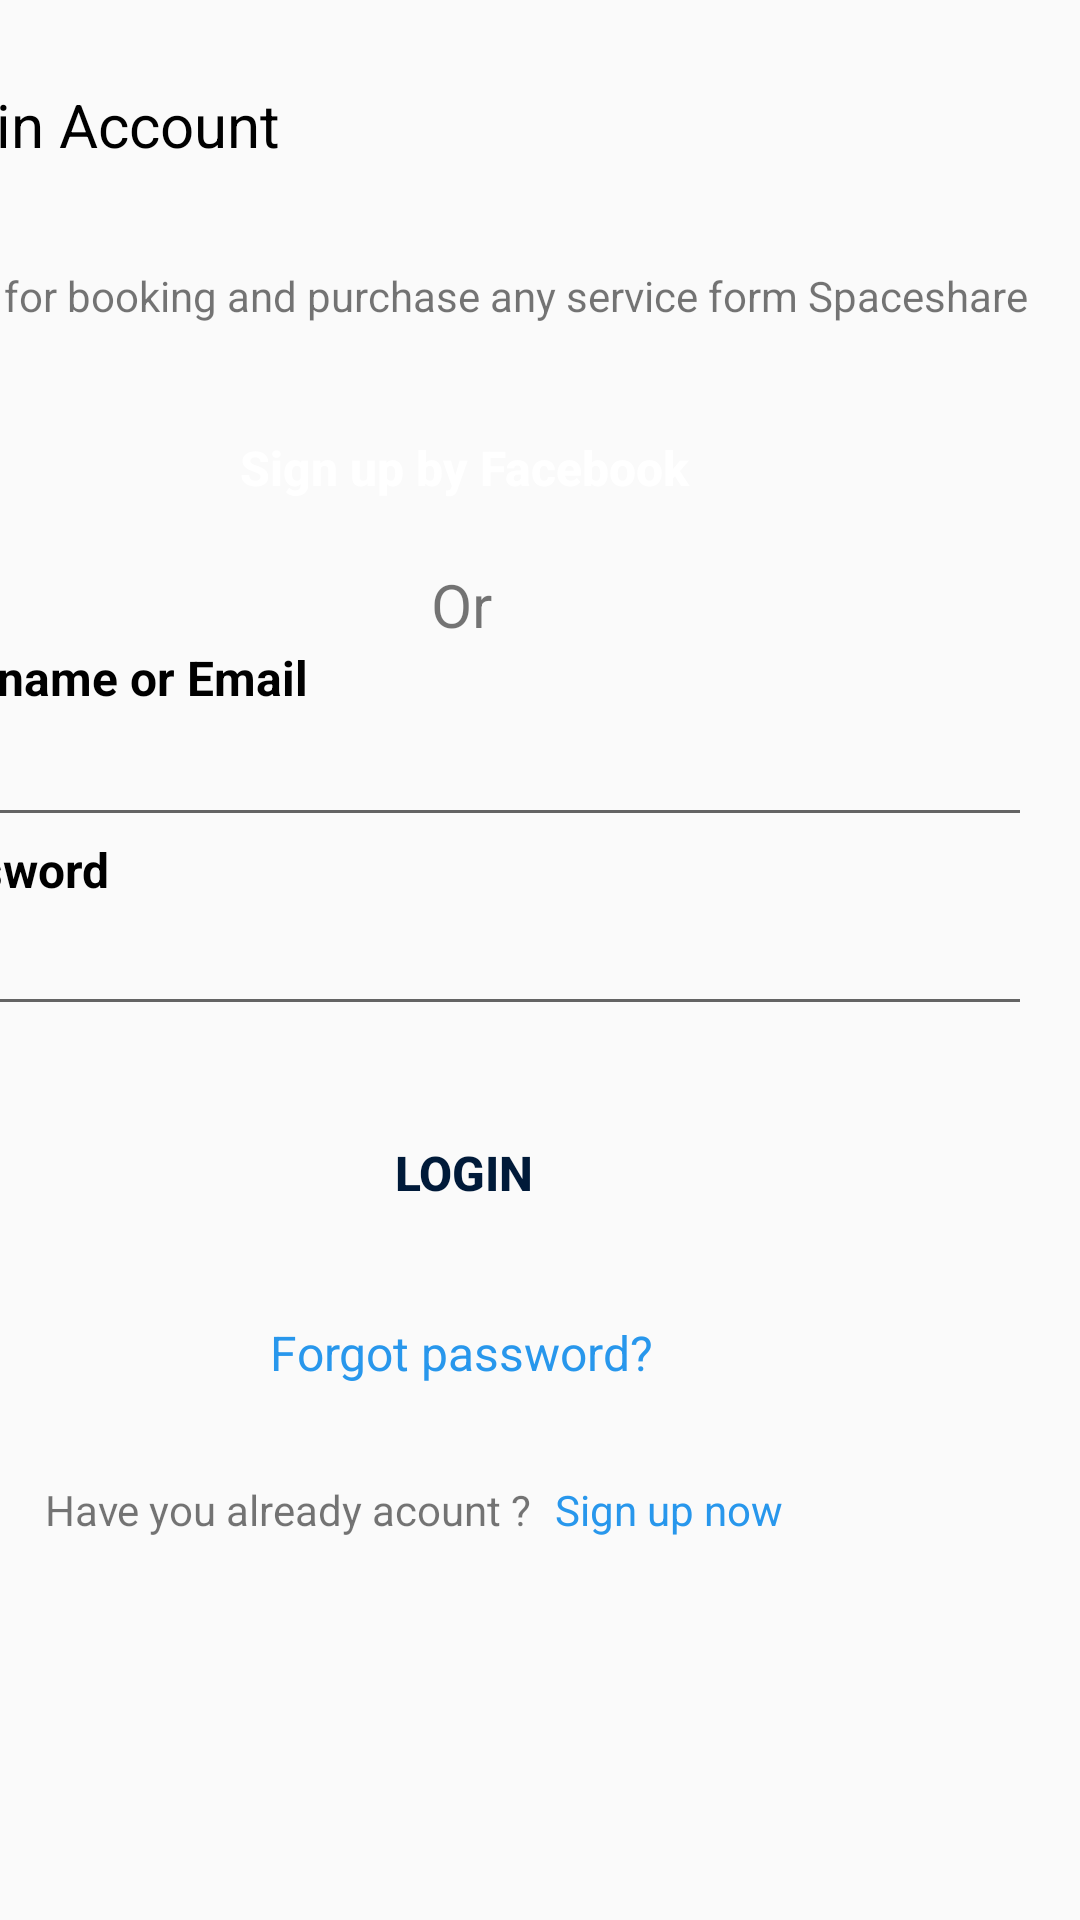

Produce the Android XML layout that renders to this screen, including the resource entries it uses.
<!-- AndroidManifest.xml: application theme AppTheme -->
<!-- res/layout/activity_main.xml -->
<?xml version="1.0" encoding="utf-8"?>
<androidx.constraintlayout.widget.ConstraintLayout
        xmlns:android="http://schemas.android.com/apk/res/android"
        xmlns:tools="http://schemas.android.com/tools"
        xmlns:app="http://schemas.android.com/apk/res-auto"
        android:layout_width="match_parent"
        android:layout_height="match_parent"
        tools:context=".MainActivity">
    <androidx.constraintlayout.widget.Guideline android:layout_width="wrap_content" android:layout_height="wrap_content"
                                                android:id="@+id/guideline"
                                                android:orientation="vertical" app:layout_constraintGuide_end="395dp"
                                                app:layout_constraintStart_toStartOf="parent"
                                                android:layout_marginStart="16dp"/>
    <androidx.constraintlayout.widget.Guideline android:layout_width="wrap_content" android:layout_height="wrap_content"
                                                android:id="@+id/guideline2"
                                                android:orientation="vertical" app:layout_constraintGuide_end="16dp"/>
    <TextView
            android:layout_width="wrap_content"
            android:layout_height="49dp"
            android:inputType="text"
            android:text="Login Account"
            android:ems="10"
            app:layout_constraintTop_toTopOf="parent"
            android:layout_marginTop="28dp"
            app:layout_constraintStart_toStartOf="@+id/guideline" android:textColor="@android:color/background_dark"
            android:textSize="20sp" android:id="@+id/textView2"/>
    <TextView
            android:text="Need for booking and purchase any service form Spaceshare"
            android:layout_width="0dp"
            android:layout_height="wrap_content"
            android:id="@+id/textView1" app:layout_constraintStart_toStartOf="@+id/guideline"
            app:layout_constraintEnd_toStartOf="@+id/guideline2"
            android:layout_marginTop="12dp" app:layout_constraintTop_toBottomOf="@+id/textView2"/>
    <Button
            android:text="Sign up by Facebook"
            android:layout_width="0dp"
            style="@style/ButtonFacebook"
            android:layout_height="wrap_content"
            android:id="@+id/button2" app:layout_constraintEnd_toStartOf="@+id/guideline2"
            app:layout_constraintStart_toStartOf="@+id/guideline"
            android:layout_marginTop="24dp" app:layout_constraintTop_toBottomOf="@+id/textView1"/>
    <TextView
            android:text="Or"
            android:layout_width="wrap_content"
            android:layout_height="wrap_content"
            android:id="@+id/textView3" app:layout_constraintEnd_toStartOf="@+id/guideline2"
            app:layout_constraintStart_toStartOf="@+id/guideline"
            app:layout_constraintHorizontal_bias="0.498" android:textSize="20sp"
            android:layout_marginTop="8dp" app:layout_constraintTop_toBottomOf="@+id/button2"/>
    <TextView
            android:text="Username or Email"
            android:layout_width="0dp"
            android:layout_height="wrap_content"
            android:id="@+id/textView4" app:layout_constraintStart_toStartOf="@+id/guideline"
            app:layout_constraintEnd_toStartOf="@+id/guideline2"
            android:textSize="16sp" android:textStyle="bold" android:textColor="@color/black"
            app:layout_constraintTop_toBottomOf="@+id/textView3"/>
    <EditText
            android:layout_width="0dp"
            android:layout_height="wrap_content"
            android:inputType="textPersonName"
            android:ems="10"
            android:id="@+id/edtEmail"
            app:layout_constraintStart_toStartOf="@+id/guideline"
            app:layout_constraintEnd_toStartOf="@+id/guideline2"
            app:layout_constraintTop_toBottomOf="@+id/textView4" android:layout_marginTop="1dp"/>
    <TextView
            android:text="Password"
            android:layout_width="0dp"
            android:layout_height="wrap_content"
            android:id="@+id/textView5" app:layout_constraintEnd_toStartOf="@+id/guideline2"
            app:layout_constraintStart_toStartOf="@+id/guideline"
            android:textSize="16sp" android:textColor="@color/black" android:textStyle="bold"
            app:layout_constraintTop_toBottomOf="@+id/edtEmail"/>
    <EditText
            android:layout_width="0dp"
            android:layout_height="wrap_content"
            android:inputType="textPersonName"
            android:ems="10"
            android:id="@+id/edtPass"
            app:layout_constraintEnd_toStartOf="@+id/guideline2"
            app:layout_constraintStart_toStartOf="@+id/guideline"
            app:layout_constraintTop_toBottomOf="@+id/textView5"/>
    <Button
            android:id="@+id/btnLogin"
            style="@style/ButtonYellowRound"
            android:text="@string/button_login"
            android:layout_width="0dp" app:layout_constraintEnd_toStartOf="@+id/guideline2"
            android:layout_marginEnd="8dp" app:layout_constraintStart_toStartOf="@+id/guideline"
            android:layout_marginStart="8dp" android:layout_marginTop="24dp"
            app:layout_constraintTop_toBottomOf="@+id/edtPass"/>
    <TextView
            android:text="Forgot password?"
            android:layout_width="wrap_content"
            android:layout_height="wrap_content"
            android:id="@+id/textView6" android:textSize="16sp" app:layout_constraintStart_toStartOf="@+id/guideline"
            app:layout_constraintEnd_toStartOf="@+id/guideline2"
            android:textColor="#FF2897EC"
            app:layout_constraintHorizontal_bias="0.497" android:layout_marginTop="24dp"
            app:layout_constraintTop_toBottomOf="@+id/btnLogin"/>
    <TextView
            android:text="@string/label_have_you_already_acount"
            android:layout_width="0dp"
            android:layout_height="wrap_content"
            android:id="@+id/textView7"
            android:layout_marginTop="32dp" app:layout_constraintTop_toBottomOf="@+id/textView6"
            app:layout_constraintStart_toStartOf="@+id/guideline" android:layout_marginStart="50dp"/>
    <TextView
            android:text="Sign up now"
            android:layout_width="0dp"
            android:layout_height="wrap_content"
            android:id="@+id/textView8" app:layout_constraintEnd_toStartOf="@+id/guideline2"
            app:layout_constraintStart_toEndOf="@+id/textView7"
            app:layout_constraintHorizontal_bias="1.0" android:layout_marginTop="32dp"
            app:layout_constraintTop_toBottomOf="@+id/textView6" android:textColor="#FF2897EC"
            android:layout_marginStart="8dp"/>
</androidx.constraintlayout.widget.ConstraintLayout>
<!-- resources referenced by this layout -->
<resources>
  <color name="black">#000000</color>
  <string name="button_login">login</string>
  <string name="label_have_you_already_acount">Have you already acount ?</string>
  <style name="ButtonFacebook" parent="ButtonStyle">
          <item name="android:background">@drawable/bg_round_blue_fb_state</item>
          <item name="android:textColor">@color/white</item>
          <item name="android:text">@string/button_facebook</item>
          <item name="android:textAllCaps">false</item>
      </style>
  <style name="ButtonYellowRound" parent="ButtonStyle">
          <item name="android:background">@drawable/bg_round_yellow_state</item>
          <item name="android:textColor">@color/navy_blue_dark</item>
      </style>
  <style name="AppTheme" parent="Theme.AppCompat.Light.DarkActionBar">
          
          <item name="colorPrimary">@color/colorPrimary</item>
          <item name="colorPrimaryDark">@color/colorPrimaryDark</item>
          <item name="colorAccent">@color/colorAccent</item>
      </style>
  <style name="ButtonStyle" parent="Base.TextAppearance.AppCompat.Button">
          <item name="android:layout_width">match_parent</item>
          <item name="android:layout_height">@dimen/button_height</item>
          <item name="android:textSize">@dimen/font_normal</item>
          <item name="android:textStyle">bold</item>
      </style>
  <color name="white">#ffffff</color>
  <string name="button_facebook">Sign up by Facebook</string>
  <color name="navy_blue_dark">#001A39</color>
  <color name="colorPrimary">@color/white</color>
  <color name="colorPrimaryDark">#00574B</color>
  <color name="colorAccent">#D81B60</color>
  <dimen name="button_height">50dp</dimen>
  <dimen name="font_normal">16sp</dimen>
</resources>
